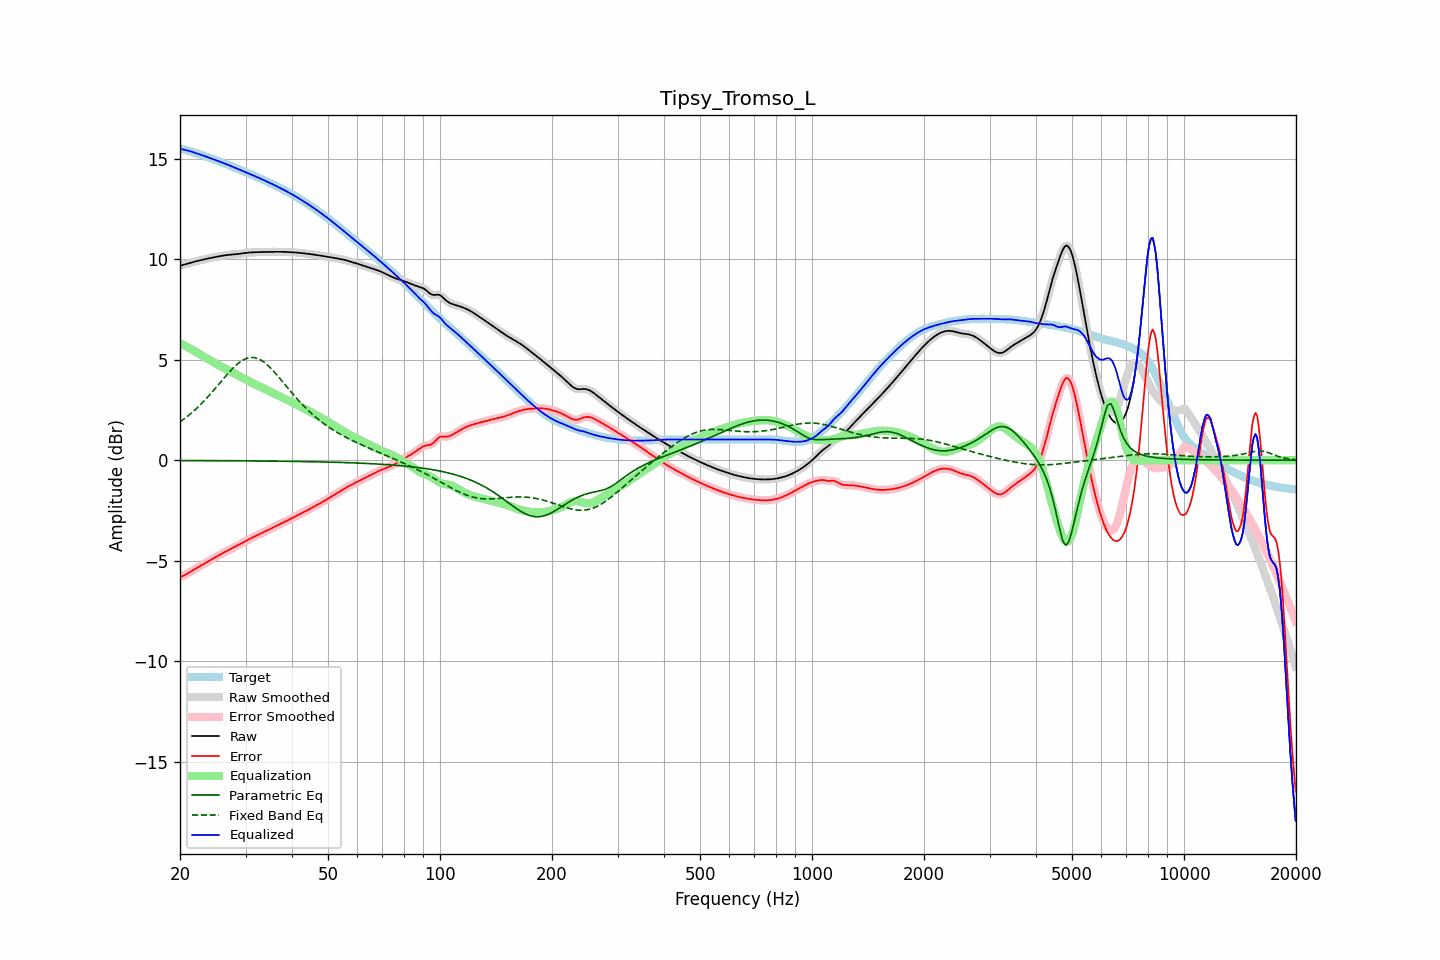

Source data for this figure (header and first rows):
frequency, raw, error, smoothed, error_smoothed, equalization, parametric_eq, fixed_band_eq, equalized_raw, equalized_smoothed, target
20.00, 9.68, -5.81, 9.68, -5.81, 5.82, -0.01, 1.91, 15.50, 15.50, 15.48
20.20, 9.70, -5.78, 9.70, -5.78, 5.78, -0.01, 1.97, 15.48, 15.48, 15.48
20.40, 9.72, -5.75, 9.72, -5.75, 5.74, -0.01, 2.02, 15.46, 15.46, 15.47
20.61, 9.74, -5.71, 9.74, -5.71, 5.70, -0.01, 2.08, 15.44, 15.44, 15.45
20.81, 9.77, -5.67, 9.77, -5.67, 5.66, -0.01, 2.15, 15.43, 15.42, 15.43
21.02, 9.79, -5.62, 9.79, -5.62, 5.62, -0.01, 2.21, 15.41, 15.41, 15.41
21.23, 9.81, -5.57, 9.81, -5.57, 5.57, -0.01, 2.28, 15.38, 15.38, 15.39
21.44, 9.84, -5.53, 9.83, -5.53, 5.53, -0.02, 2.34, 15.36, 15.36, 15.36
21.66, 9.86, -5.48, 9.86, -5.48, 5.48, -0.02, 2.41, 15.34, 15.34, 15.33
21.87, 9.88, -5.43, 9.88, -5.43, 5.43, -0.02, 2.48, 15.31, 15.31, 15.31
22.09, 9.90, -5.38, 9.90, -5.38, 5.38, -0.02, 2.56, 15.28, 15.28, 15.28
22.31, 9.92, -5.34, 9.92, -5.34, 5.34, -0.02, 2.63, 15.25, 15.25, 15.25
22.54, 9.94, -5.29, 9.94, -5.29, 5.29, -0.02, 2.71, 15.23, 15.23, 15.23
22.76, 9.96, -5.24, 9.96, -5.24, 5.24, -0.02, 2.79, 15.20, 15.20, 15.20
22.99, 9.98, -5.20, 9.98, -5.20, 5.20, -0.02, 2.87, 15.17, 15.17, 15.17
23.22, 10.00, -5.15, 10.00, -5.15, 5.15, -0.02, 2.95, 15.14, 15.14, 15.14
23.45, 10.01, -5.10, 10.01, -5.10, 5.10, -0.02, 3.04, 15.12, 15.12, 15.12
23.69, 10.03, -5.06, 10.03, -5.06, 5.06, -0.02, 3.13, 15.09, 15.09, 15.09
23.92, 10.05, -5.01, 10.05, -5.01, 5.01, -0.02, 3.21, 15.06, 15.06, 15.06
24.16, 10.07, -4.96, 10.07, -4.96, 4.96, -0.02, 3.30, 15.03, 15.03, 15.03
24.40, 10.08, -4.92, 10.08, -4.92, 4.92, -0.02, 3.39, 15.00, 15.00, 15.00
24.65, 10.10, -4.87, 10.10, -4.87, 4.87, -0.02, 3.49, 14.97, 14.97, 14.97
24.89, 10.11, -4.83, 10.11, -4.83, 4.83, -0.02, 3.58, 14.94, 14.94, 14.94
25.14, 10.13, -4.78, 10.13, -4.78, 4.78, -0.02, 3.67, 14.91, 14.91, 14.91
25.39, 10.14, -4.74, 10.14, -4.74, 4.74, -0.02, 3.77, 14.88, 14.88, 14.88
25.65, 10.16, -4.69, 10.16, -4.69, 4.69, -0.02, 3.86, 14.85, 14.85, 14.85
25.91, 10.17, -4.65, 10.17, -4.65, 4.65, -0.02, 3.96, 14.82, 14.82, 14.82
26.16, 10.19, -4.60, 10.19, -4.60, 4.61, -0.02, 4.05, 14.79, 14.79, 14.79
26.43, 10.20, -4.56, 10.20, -4.56, 4.56, -0.02, 4.15, 14.76, 14.76, 14.76
26.69, 10.21, -4.52, 10.21, -4.52, 4.52, -0.02, 4.24, 14.73, 14.73, 14.73
26.96, 10.22, -4.48, 10.22, -4.48, 4.48, -0.02, 4.33, 14.70, 14.70, 14.70
27.23, 10.23, -4.44, 10.23, -4.44, 4.44, -0.02, 4.42, 14.66, 14.66, 14.66
27.50, 10.23, -4.40, 10.23, -4.40, 4.40, -0.03, 4.50, 14.63, 14.63, 14.63
27.77, 10.24, -4.36, 10.24, -4.36, 4.36, -0.03, 4.58, 14.60, 14.60, 14.60
28.05, 10.25, -4.32, 10.25, -4.32, 4.32, -0.03, 4.66, 14.56, 14.56, 14.57
28.33, 10.25, -4.28, 10.25, -4.28, 4.28, -0.03, 4.74, 14.53, 14.53, 14.53
28.62, 10.26, -4.24, 10.26, -4.24, 4.23, -0.03, 4.81, 14.50, 14.50, 14.50
28.90, 10.27, -4.19, 10.27, -4.19, 4.19, -0.03, 4.87, 14.46, 14.46, 14.47
29.19, 10.28, -4.15, 10.28, -4.15, 4.15, -0.03, 4.93, 14.43, 14.43, 14.43
29.48, 10.30, -4.10, 10.30, -4.10, 4.10, -0.03, 4.98, 14.40, 14.40, 14.40
29.78, 10.31, -4.06, 10.31, -4.06, 4.06, -0.03, 5.02, 14.36, 14.36, 14.36
30.08, 10.32, -4.01, 10.32, -4.01, 4.01, -0.03, 5.05, 14.33, 14.33, 14.33
30.38, 10.33, -3.97, 10.33, -3.97, 3.97, -0.03, 5.08, 14.30, 14.30, 14.30
30.68, 10.33, -3.93, 10.33, -3.93, 3.93, -0.03, 5.10, 14.26, 14.26, 14.26
30.99, 10.34, -3.89, 10.34, -3.89, 3.89, -0.03, 5.11, 14.23, 14.23, 14.23
31.30, 10.35, -3.85, 10.35, -3.85, 3.85, -0.03, 5.11, 14.19, 14.19, 14.19
31.61, 10.35, -3.81, 10.35, -3.81, 3.81, -0.03, 5.11, 14.16, 14.16, 14.16
31.93, 10.35, -3.77, 10.35, -3.77, 3.77, -0.03, 5.09, 14.12, 14.12, 14.12
32.24, 10.36, -3.73, 10.36, -3.73, 3.73, -0.04, 5.07, 14.09, 14.09, 14.09
32.57, 10.36, -3.69, 10.36, -3.69, 3.69, -0.04, 5.04, 14.05, 14.05, 14.05
32.89, 10.36, -3.66, 10.36, -3.66, 3.66, -0.04, 5.00, 14.02, 14.02, 14.02
33.22, 10.36, -3.62, 10.36, -3.62, 3.62, -0.04, 4.95, 13.98, 13.98, 13.98
33.55, 10.36, -3.58, 10.36, -3.58, 3.58, -0.04, 4.90, 13.94, 13.94, 13.94
33.89, 10.37, -3.54, 10.37, -3.54, 3.54, -0.04, 4.83, 13.91, 13.91, 13.91
34.23, 10.37, -3.50, 10.37, -3.50, 3.50, -0.04, 4.77, 13.87, 13.87, 13.87
34.57, 10.37, -3.46, 10.37, -3.46, 3.46, -0.04, 4.70, 13.83, 13.83, 13.83
34.92, 10.37, -3.42, 10.37, -3.42, 3.42, -0.04, 4.62, 13.80, 13.80, 13.80
35.27, 10.37, -3.39, 10.37, -3.39, 3.39, -0.04, 4.54, 13.76, 13.76, 13.76
35.62, 10.37, -3.35, 10.37, -3.35, 3.35, -0.04, 4.45, 13.72, 13.72, 13.72
35.97, 10.37, -3.31, 10.37, -3.31, 3.31, -0.04, 4.36, 13.68, 13.68, 13.68
... 635 more rows
